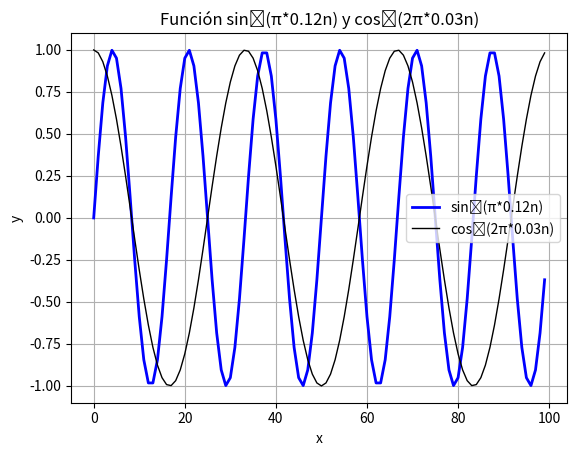
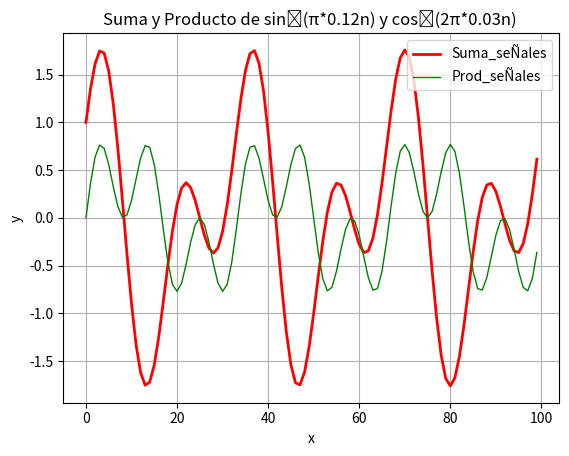

Write the Python code that produced these figures, in order.
import numpy as np
import pandas as pd
import matplotlib.pyplot as plt
# a) Cree el siguiente par de vectores:
a = np.array([3.1 , 1 , -0.5, -3.2, 6 ])
b= np.array([ 1, 3 , 2.2 , 5.1, 1 ])
print("vestor a: ",a)
print("vestor b: ",b)

#b) Implemente la multiplicación escalar de a.b
#Para multiplicar dos vectores, ambos deben tener la misma longitud y contener elementos numéricos. 
# Usar una librería como NumPy facilita estas operaciones.

producto_punto = np.dot(a,b)
print("Producto_punto entre a y b: ",producto_punto)

#c) Implemente la multiplicación punto a punto de a.b
multiplicacion = np.multiply(a,b)
print("multiplicaion punto a punto: ",multiplicacion)

#d construya la matriz 
A = np.array([[2,-1,-3],[4,1.5,-2.5],[7.3,-0.9,0.2]])
print("Matriz A: \n",A)

# e) transpuesta 
transp = A.T
print("Transpuesta: \n",transp)

#f) 
# 1. numpy.ones
ones = np.ones((5))
print("Array lleno de unos: ", ones)

# 2. numpy.round
array = np.array([1.234, 5.678, 9.101])
redondeado = np.round(array, 1)
print("Array redondeado a 1 decimal: ",redondeado)

# 3. numpy.ceil
array_1 = np.array([1.2, 2.5, 3.7])
ceiled = np.ceil(array_1)
print("Array redondeado hacia arriba: ",ceiled)

# 4. numpy.floor
array_2 = np.array([1.8, 2.5, 3.7])
floored = np.floor(array_2)
print("Array redondeado hacia abajo: ",floored)

# g)Acceda al valor de la primera fila,
#  tercera columna de la matriz A, imprímalo en consola
valorA = A[0,2]
print("Valor A(3,2): ",valorA)

# h)
print("segunda fila de la matriz A: ",A[1])

#i) 
print("dimensiones de A: ",A.ndim)

# j) 
rango_1 = np.arange(0,100)
seno = np.sin(np.pi*rango_1*0.12)
#k)
cos = np.cos(np.pi*2*0.03*rango_1)
#i)
suma_senales= seno+cos
prod_senales = seno*cos

#m)
fig, ax = plt.figure(1), plt.axes()

ax.plot(rango_1, seno, label='sin⁡(π*0.12n)', color='blue', linestyle='-', linewidth=2)
ax.plot(rango_1, cos, label='cos⁡(2π*0.03n)', color='black', linestyle='-', linewidth=1)
ax.set_title('Función sin⁡(π*0.12n) y cos⁡(2π*0.03n)')
ax.set_xlabel('x')
ax.set_ylabel('y')
ax.grid()
ax.legend()

#n)
fig, ax = plt.figure(2), plt.axes()

ax.plot(rango_1, suma_senales, label='Suma_seÑales', color='red', linestyle='-', linewidth=2)
ax.plot(rango_1, prod_senales, label='Prod_seÑales', color='green', linestyle='-', linewidth=1)
ax.set_title('Suma y Producto de sin⁡(π*0.12n) y cos⁡(2π*0.03n) ')
ax.set_xlabel('x')
ax.set_ylabel('y')
ax.grid()
ax.legend()
plt.show()


#RETO 
print()
print("BIENVENIDO AL RETO")
def resumen(notas):
    tabla=pd.Series(list(notas.values()),list(notas.keys()))
    print("nota maxima",tabla.max())
    print("nota minima",tabla.min())
    print("nota media",tabla.mean())
    print("nota std",tabla.std())
    
notas_alumnos = {
    "Juan": 5,
    "Ana": 2,
    "Luis": 4,
    "Marta": 4,
    "Pedro": 3
}
resumen(notas_alumnos)




